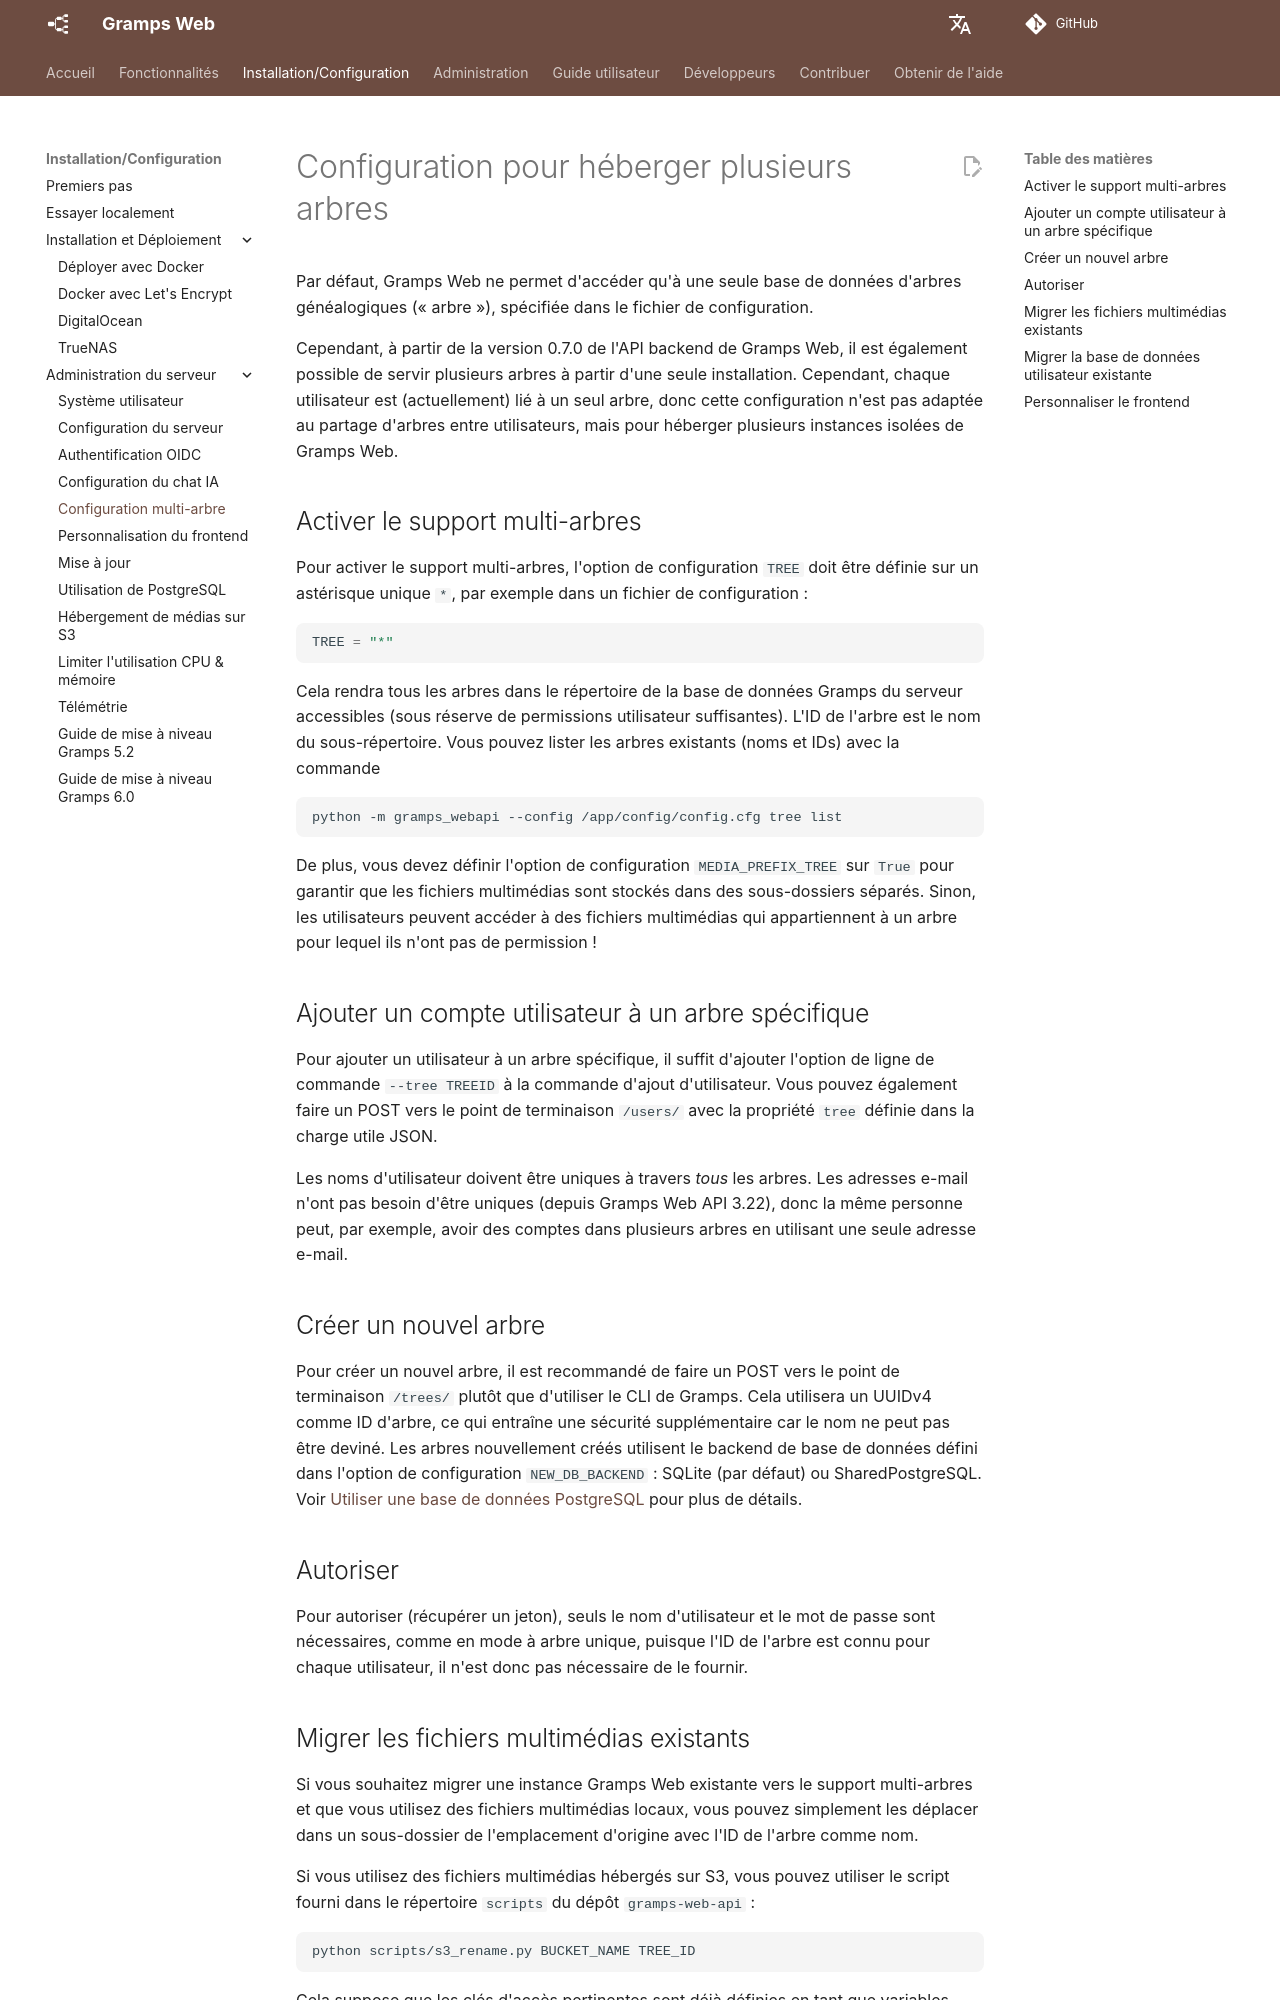

repository: gramps-project/gramps-web-docs · page: fr/install_setup/multi-tree/index.html · generator: mkdocs

# Configuration pour héberger plusieurs arbres

Par défaut, Gramps Web ne permet d'accéder qu'à une seule base de données d'arbres généalogiques (« arbre »), spécifiée dans le fichier de configuration.

Cependant, à partir de la version 0.7.0 de l'API backend de Gramps Web, il est également possible de servir plusieurs arbres à partir d'une seule installation. Cependant, chaque utilisateur est (actuellement) lié à un seul arbre, donc cette configuration n'est pas adaptée au partage d'arbres entre utilisateurs, mais pour héberger plusieurs instances isolées de Gramps Web.

## Activer le support multi-arbres

Pour activer le support multi-arbres, l'option de configuration `TREE` doit être définie sur un astérisque unique `*`, par exemple dans un fichier de configuration :

```python
TREE = "*"
```

Cela rendra tous les arbres dans le répertoire de la base de données Gramps du serveur accessibles (sous réserve de permissions utilisateur suffisantes). L'ID de l'arbre est le nom du sous-répertoire. Vous pouvez lister les arbres existants (noms et IDs) avec la commande

```bash
python -m gramps_webapi --config /app/config/config.cfg tree list
```

De plus, vous devez définir l'option de configuration `MEDIA_PREFIX_TREE` sur `True` pour garantir que les fichiers multimédias sont stockés dans des sous-dossiers séparés. Sinon, les utilisateurs peuvent accéder à des fichiers multimédias qui appartiennent à un arbre pour lequel ils n'ont pas de permission !

## Ajouter un compte utilisateur à un arbre spécifique

Pour ajouter un utilisateur à un arbre spécifique, il suffit d'ajouter l'option de ligne de commande `--tree TREEID` à la commande d'ajout d'utilisateur. Vous pouvez également faire un POST vers le point de terminaison `/users/` avec la propriété `tree` définie dans la charge utile JSON.

Les noms d'utilisateur doivent être uniques à travers *tous* les arbres. Les adresses e-mail n'ont pas besoin d'être uniques (depuis Gramps Web API 3.22), donc la même personne peut, par exemple, avoir des comptes dans plusieurs arbres en utilisant une seule adresse e-mail.

## Créer un nouvel arbre

Pour créer un nouvel arbre, il est recommandé de faire un POST vers le point de terminaison `/trees/` plutôt que d'utiliser le CLI de Gramps. Cela utilisera un UUIDv4 comme ID d'arbre, ce qui entraîne une sécurité supplémentaire car le nom ne peut pas être deviné. Les arbres nouvellement créés utilisent le backend de base de données défini dans l'option de configuration `NEW_DB_BACKEND` : SQLite (par défaut) ou SharedPostgreSQL. Voir [Utiliser une base de données PostgreSQL](postgres.md) pour plus de détails.

## Autoriser

Pour autoriser (récupérer un jeton), seuls le nom d'utilisateur et le mot de passe sont nécessaires, comme en mode à arbre unique, puisque l'ID de l'arbre est connu pour chaque utilisateur, il n'est donc pas nécessaire de le fournir.
